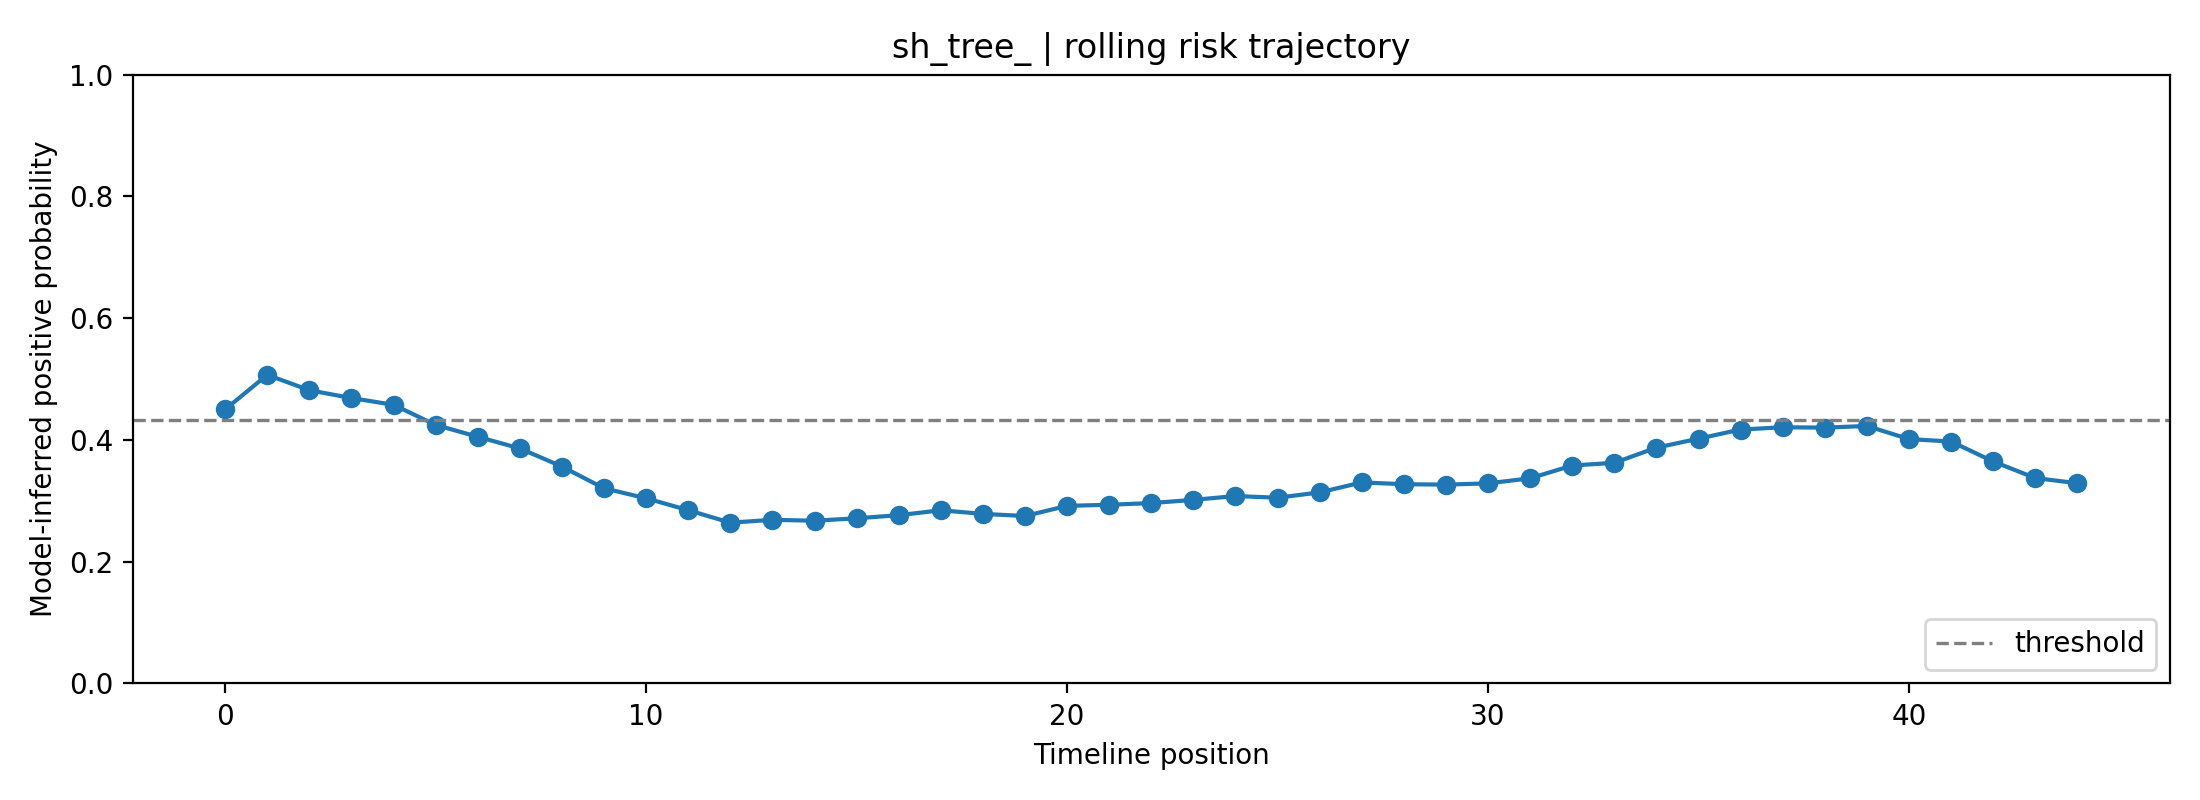

Data behind this chart, as committed beside it:
fold, user_id, label, position, risk_prob, raw_prob, logit, n_posts_used, mode
1, sh_tree_, 0, 0, 0.4502, 0.5467, 0.1872, 1, rolling
1, sh_tree_, 0, 1, 0.5069, 0.5839, 0.3387, 2, rolling
1, sh_tree_, 0, 2, 0.4816, 0.5674, 0.2714, 3, rolling
1, sh_tree_, 0, 3, 0.4688, 0.559, 0.237, 4, rolling
1, sh_tree_, 0, 4, 0.4577, 0.5517, 0.2074, 5, rolling
1, sh_tree_, 0, 5, 0.4246, 0.5295, 0.118, 6, rolling
1, sh_tree_, 0, 6, 0.4052, 0.5162, 0.06479, 7, rolling
1, sh_tree_, 0, 7, 0.386, 0.5029, 0.01144, 8, rolling
1, sh_tree_, 0, 8, 0.3563, 0.4816, -0.07348, 8, rolling
1, sh_tree_, 0, 9, 0.3205, 0.4551, -0.1799, 8, rolling
1, sh_tree_, 0, 10, 0.3042, 0.4426, -0.2306, 8, rolling
1, sh_tree_, 0, 11, 0.2846, 0.4272, -0.2934, 8, rolling
1, sh_tree_, 0, 12, 0.2641, 0.4105, -0.3619, 8, rolling
1, sh_tree_, 0, 13, 0.2688, 0.4144, -0.346, 8, rolling
1, sh_tree_, 0, 14, 0.2673, 0.4132, -0.351, 8, rolling
1, sh_tree_, 0, 15, 0.2713, 0.4164, -0.3375, 8, rolling
1, sh_tree_, 0, 16, 0.2764, 0.4206, -0.3205, 8, rolling
1, sh_tree_, 0, 17, 0.2844, 0.4271, -0.2939, 8, rolling
1, sh_tree_, 0, 18, 0.2785, 0.4223, -0.3133, 8, rolling
1, sh_tree_, 0, 19, 0.275, 0.4195, -0.3249, 8, rolling
1, sh_tree_, 0, 20, 0.2917, 0.4328, -0.2703, 8, rolling
1, sh_tree_, 0, 21, 0.2935, 0.4343, -0.2645, 8, rolling
1, sh_tree_, 0, 22, 0.2963, 0.4364, -0.2556, 8, rolling
1, sh_tree_, 0, 23, 0.3016, 0.4406, -0.2388, 8, rolling
1, sh_tree_, 0, 24, 0.3078, 0.4454, -0.2192, 8, rolling
1, sh_tree_, 0, 25, 0.3051, 0.4433, -0.2277, 8, rolling
1, sh_tree_, 0, 26, 0.3138, 0.45, -0.2005, 8, rolling
1, sh_tree_, 0, 27, 0.3302, 0.4624, -0.1506, 8, rolling
1, sh_tree_, 0, 28, 0.3273, 0.4603, -0.1593, 8, rolling
1, sh_tree_, 0, 29, 0.3266, 0.4597, -0.1615, 8, rolling
1, sh_tree_, 0, 30, 0.3287, 0.4613, -0.1552, 8, rolling
1, sh_tree_, 0, 31, 0.337, 0.4675, -0.1303, 8, rolling
1, sh_tree_, 0, 32, 0.358, 0.4829, -0.06855, 8, rolling
1, sh_tree_, 0, 33, 0.3624, 0.4861, -0.05574, 8, rolling
1, sh_tree_, 0, 34, 0.3873, 0.5038, 0.015, 8, rolling
1, sh_tree_, 0, 35, 0.4021, 0.514, 0.05618, 8, rolling
1, sh_tree_, 0, 36, 0.4171, 0.5243, 0.09737, 8, rolling
1, sh_tree_, 0, 37, 0.4208, 0.5269, 0.1076, 8, rolling
1, sh_tree_, 0, 38, 0.4202, 0.5265, 0.106, 8, rolling
1, sh_tree_, 0, 39, 0.4229, 0.5283, 0.1134, 8, rolling
1, sh_tree_, 0, 40, 0.4014, 0.5135, 0.05412, 8, rolling
1, sh_tree_, 0, 41, 0.3974, 0.5108, 0.04312, 8, rolling
1, sh_tree_, 0, 42, 0.3646, 0.4876, -0.04945, 8, rolling
1, sh_tree_, 0, 43, 0.3374, 0.4678, -0.1291, 8, rolling
1, sh_tree_, 0, 44, 0.3289, 0.4615, -0.1545, 8, rolling
